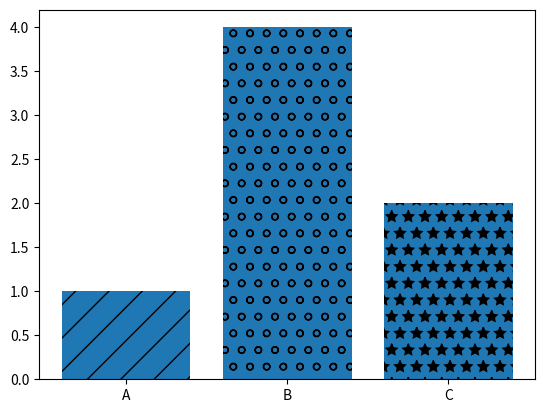

Python code for this plot:
import matplotlib.pyplot as plt
labels=['A','B','C']
Values=[1,4,2]
bars=plt.bar(labels,Values)
#bars[0].set_hatch('/')
#bars[1].set_hatch('o')
#bars[2].set_hatch('*')
patterns=['/','o','*']
for bar in bars:
    bar.set_hatch(patterns.pop(0))
plt.show()